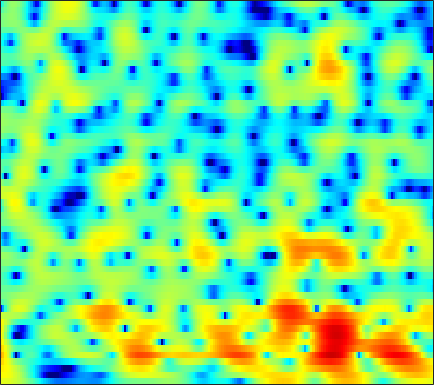

The table this chart was drawn from, first rows:
4.119, 4.1653, 4.1518, 4.0518, 3.9235, 3.6797, 3.352, 3.0557, 2.5881, 2.0384, 1.4124, 0.89323, 0.13123, -0.70759, -1.3869, -2.3403, -3.3569, -4.1523, -5.236, -6.3327, -7.4102, -8.1809, -9.1419, -9.9784
5.191, 5.195, 5.098, 4.887, 4.655, 4.248, 3.728, 3.264, 2.544, 1.704, 0.7401, -0.06694, -1.267, -2.613, -3.728, -5.374, -7.231, -8.787, -11.12, -13.82, -17.07, -20.01, -24.75, -28.37
5.923, 5.766, 5.449, 5.022, 4.629, 4.023, 3.33, 2.756, 1.918, 1.002, 0.004805, -0.7964, -1.946, -3.2, -4.204, -5.63, -7.183, -8.403, -10.07, -11.71, -13.18, -14.09, -14.92, -15.49
7.234, 6.623, 5.661, 4.557, 3.659, 2.421, 1.223, 0.4102, -0.4953, -1.187, -1.71, -2.045, -2.493, -2.978, -3.403, -3.989, -4.599, -5.09, -5.697, -6.287, -6.792, -7.106, -7.441, -7.687
8.998, 7.776, 5.772, 3.241, 0.8511, -3.428, -10.46, -21.78, -12.36, -6.872, -4.253, -3.135, -2.266, -1.95, -1.997, -2.405, -3.164, -4.055, -5.567, -7.658, -10.09, -11.62, -11.64, -9.561
7.474, 6.318, 4.673, 2.973, 1.716, 0.1711, -1.124, -1.888, -2.529, -2.793, -2.758, -2.706, -2.607, -2.596, -2.68, -3.067, -3.588, -4.081, -4.841, -5.591, -6.281, -6.662, -6.741, -5.922
6.268, 4.943, 3.045, 1.021, -0.5168, -2.499, -4.228, -5.231, -6.064, -6.354, -6.123, -5.759, -5.138, -4.475, -3.972, -3.354, -2.796, -2.345, -1.866, -1.433, -1.02, -0.7407, -0.4042, -0.03426
5.496, 3.657, 0.8281, -2.535, -5.489, -10.32, -16.84, -24.07, -24.6, -19.05, -15.6, -13.37, -10.65, -8.168, -6.488, -4.489, -2.825, -1.794, -0.6802, 0.1556, 0.8327, 1.32, 1.95, 2.477
5.844, 4.198, 1.732, -1.096, -3.452, -6.665, -9.586, -11.68, -14.54, -17.23, -16.75, -14.55, -11.35, -8.367, -6.537, -4.516, -2.844, -1.868, -0.7808, 0.1566, 0.9471, 1.441, 1.986, 2.42
5.748, 4.691, 3.287, 1.907, 0.9088, -0.3458, -1.504, -2.315, -3.155, -3.733, -4.051, -4.191, -4.254, -4.121, -3.892, -3.707, -3.596, -3.514, -3.258, -2.676, -1.874, -1.235, -0.5119, 0.05554
3.284, 2.762, 2.439, 2.364, 2.322, 2.219, 2.085, 1.968, 1.742, 1.381, 0.8356, 0.3365, -0.4729, -1.506, -2.563, -4.512, -7.2, -9.931, -13.52, -12.14, -8.316, -6.066, -3.844, -2.38
-15.79, -9.531, -3.503, -0.3444, 1.173, 2.547, 3.422, 3.825, 4.075, 4.031, 3.772, 3.441, 2.768, 1.744, 0.7956, -0.6538, -2.305, -3.615, -5.017, -5.063, -4.355, -3.988, -3.699, -3.543
-1.907, -1.708, -0.9127, 0.05347, 0.763, 1.62, 2.292, 2.654, 2.95, 3.111, 3.116, 3, 2.715, 2.314, 1.954, 1.378, 0.7367, 0.2638, -0.3583, -0.9805, -1.628, -2.174, -3.151, -4.581
-0.4395, -0.3548, -0.1855, 0.05307, 0.2648, 0.5563, 0.8285, 1.017, 1.256, 1.446, 1.577, 1.623, 1.648, 1.631, 1.553, 1.378, 1.153, 0.9651, 0.6466, 0.203, -0.2886, -0.6619, -1.262, -2.01
-1.03, -1.074, -1.178, -1.265, -1.308, -1.358, -1.327, -1.227, -0.9807, -0.6513, -0.2767, 0.03687, 0.4335, 0.772, 0.9745, 1.19, 1.318, 1.348, 1.325, 1.231, 1.055, 0.8841, 0.6348, 0.3672
-1.775, -2.106, -2.701, -3.487, -4.183, -5.107, -5.775, -5.901, -5.431, -4.37, -3.078, -2.119, -0.9913, -0.06296, 0.5175, 1.133, 1.578, 1.8, 1.986, 2.095, 2.094, 2.028, 1.912, 1.788
-1.952, -2.411, -3.36, -4.883, -6.515, -9.775, -16.14, -33.85, -15.49, -8.962, -5.286, -3.384, -1.497, -0.1041, 0.7001, 1.499, 2.035, 2.315, 2.52, 2.548, 2.487, 2.4, 2.216, 2.005
-1.302, -1.34, -1.669, -2.246, -2.846, -3.744, -4.438, -4.584, -4.161, -3.147, -1.859, -0.9267, 0.1593, 1.102, 1.671, 2.2, 2.498, 2.594, 2.509, 2.161, 1.633, 1.18, 0.5094, -0.1022
-0.04846, 0.2464, 0.4003, 0.365, 0.2354, 0.01827, -0.1538, -0.2354, -0.244, -0.04874, 0.2732, 0.6013, 1.165, 1.72, 2.077, 2.45, 2.633, 2.552, 2.155, 1.377, -0.01724, -1.552, -4.357, -8.307
0.9994, 1.027, 0.9508, 0.7252, 0.5033, 0.1437, -0.369, -0.8305, -1.472, -2.079, -2.407, -2.276, -1.536, -0.4658, 0.372, 1.383, 2.09, 2.341, 2.321, 1.906, 0.9489, -0.09362, -1.764, -3.599
-0.6466, -1.088, -1.562, -1.896, -2.08, -2.426, -3.084, -3.873, -5.628, -8.889, -15.68, -22.82, -10.71, -5.225, -2.646, -0.2866, 1.222, 2.016, 2.642, 2.84, 2.818, 2.623, 2.223, 1.903
-6.298, -8.335, -9.829, -8.712, -7.227, -5.658, -4.629, -4.303, -4.369, -4.674, -4.878, -4.657, -3.511, -1.919, -0.6718, 0.7837, 1.877, 2.505, 3.103, 3.372, 3.474, 3.418, 3.162, 2.858
-7.807, -10.13, -11.87, -9.915, -7.673, -5.288, -3.543, -2.605, -1.669, -0.9695, -0.3859, 0.07597, 0.6627, 1.278, 1.739, 2.254, 2.708, 2.933, 3.087, 3.128, 2.948, 2.745, 2.37, 1.774
-2.981, -3.138, -3.109, -2.709, -2.275, -1.52, -0.757, -0.2212, 0.4419, 0.9696, 1.407, 1.689, 1.982, 2.213, 2.318, 2.394, 2.374, 2.295, 2.073, 1.756, 1.312, 0.8955, 0.2722, -0.4817
-0.8594, -0.656, -0.3171, 0.1068, 0.4352, 0.9124, 1.349, 1.64, 1.966, 2.195, 2.35, 2.366, 2.34, 2.224, 2.074, 1.823, 1.432, 1.092, 0.5548, -0.1547, -0.8901, -1.561, -2.527, -3.427
-0.4984, -0.05423, 0.6714, 1.375, 1.901, 2.465, 2.882, 3.095, 3.203, 3.164, 2.969, 2.738, 2.348, 1.864, 1.479, 0.9209, 0.2906, -0.2333, -1.031, -2.06, -3.288, -4.361, -6.028, -7.726
-3.956, -1.918, 0.428, 2.176, 3.141, 4.004, 4.49, 4.616, 4.503, 4.07, 3.325, 2.65, 1.552, 0.4489, -0.3008, -1.095, -1.538, -1.886, -2.454, -3.272, -4.758, -6.149, -9.019, -13.3
-2.544, -0.3657, 1.962, 3.641, 4.489, 5.22, 5.503, 5.427, 4.969, 4.028, 2.563, 0.993, -1.816, -5.798, -9.261, -10.16, -7.206, -5.444, -4.198, -3.875, -4.315, -5.161, -6.696, -8.879
3.138, 3.272, 3.607, 3.994, 4.223, 4.42, 4.389, 4.194, 3.645, 2.729, 1.371, 0.01485, -2.247, -4.953, -6.708, -7.467, -6.328, -5.371, -4.345, -3.99, -3.987, -4.383, -4.949, -5.988
3.333, 3.017, 2.796, 2.738, 2.797, 2.9, 2.965, 2.954, 2.766, 2.388, 1.778, 1.199, 0.3072, -0.5628, -1.156, -1.768, -2.167, -2.365, -2.581, -2.818, -3.107, -3.372, -3.823, -4.315
1.02, 0.07018, -0.6936, -0.6119, -0.08791, 0.8398, 1.744, 2.274, 2.773, 2.983, 2.959, 2.78, 2.386, 1.826, 1.338, 0.6242, -0.1468, -0.7035, -1.45, -2.012, -2.471, -2.631, -2.856, -2.912
-3.165, -7.457, -21.13, -10.44, -5.298, -1.472, 0.8998, 2.101, 3.213, 3.862, 4.147, 4.15, 3.886, 3.311, 2.686, 1.585, 0.1641, -1.093, -2.933, -4.587, -5.343, -5.12, -4.068, -3.036
-1.059, -2.18, -2.991, -2.612, -1.715, -0.2731, 1.115, 1.999, 2.926, 3.559, 3.873, 3.921, 3.701, 3.147, 2.467, 1.189, -0.7185, -2.624, -6.403, -12.84, -19.86, -12.34, -6.934, -4.13
-1.46, -1.63, -1.658, -1.38, -1.026, -0.3615, 0.3558, 0.9318, 1.626, 2.22, 2.636, 2.802, 2.8, 2.546, 2.162, 1.389, 0.3595, -0.583, -1.884, -3.003, -3.544, -3.444, -2.878, -2.096
-5.195, -4.752, -4.237, -3.798, -3.445, -2.846, -2.054, -1.352, -0.3486, 0.6158, 1.443, 1.92, 2.35, 2.515, 2.494, 2.248, 1.854, 1.449, 0.909, 0.3579, -0.05476, -0.2804, -0.4298, -0.45
-8.739, -7.61, -7.149, -7.595, -8.221, -8.696, -7.425, -5.62, -3.06, -0.9186, 0.7356, 1.678, 2.585, 3.116, 3.305, 3.321, 3.066, 2.762, 2.187, 1.516, 0.8023, 0.2783, -0.2979, -0.6916
-4.602, -4.779, -5.63, -7.505, -9.979, -14.36, -11.59, -7.362, -3.253, -0.4806, 1.482, 2.547, 3.54, 4.13, 4.32, 4.291, 3.923, 3.446, 2.501, 1.235, -0.4056, -1.838, -3.822, -5.213
-0.4951, -0.8462, -1.375, -1.903, -2.199, -2.252, -1.757, -1.065, 0.09569, 1.279, 2.299, 2.923, 3.517, 3.844, 3.904, 3.708, 3.217, 2.599, 1.444, -0.2097, -2.563, -4.932, -9.746, -17.66
0.9547, 0.7211, 0.4618, 0.2658, 0.1974, 0.2202, 0.3979, 0.6255, 1.006, 1.449, 1.871, 2.147, 2.424, 2.549, 2.534, 2.331, 1.903, 1.421, 0.5622, -0.5614, -1.895, -2.974, -4.35, -5.302
1.309, 1.103, 0.8781, 0.6961, 0.6019, 0.5244, 0.5175, 0.5677, 0.6849, 0.8603, 1.087, 1.259, 1.486, 1.647, 1.704, 1.679, 1.477, 1.223, 0.7319, 0.07297, -0.6771, -1.29, -2.073, -2.729
1.092, 0.8691, 0.6017, 0.3804, 0.2099, 0.00653, -0.1965, -0.3275, -0.4179, -0.3806, -0.1421, 0.1462, 0.6367, 1.169, 1.517, 1.872, 2.033, 2.022, 1.782, 1.308, 0.6316, -0.02459, -0.9891, -1.982
-0.3513, -0.5013, -0.6078, -0.6964, -0.8292, -1.178, -1.77, -2.398, -3.34, -4, -3.775, -2.849, -1.15, 0.5594, 1.649, 2.753, 3.491, 3.769, 3.803, 3.448, 2.626, 1.697, -0.05667, -2.606
-7.665, -7.005, -5.74, -4.777, -4.341, -4.332, -5.047, -6.187, -9.147, -16, -20.65, -10.76, -4.804, -1.235, 0.6589, 2.483, 3.689, 4.255, 4.623, 4.537, 3.982, 3.247, 1.759, -0.4119
-22.77, -17.26, -13.1, -10.66, -9.512, -8.583, -8.205, -8.182, -8.293, -8.259, -7.506, -6.332, -4.369, -2.402, -1.05, 0.4513, 1.598, 2.261, 2.838, 3.104, 3.115, 2.962, 2.574, 2.119
-16.11, -15.28, -13.84, -12.59, -11.81, -10.87, -10.07, -9.505, -8.646, -7.643, -6.48, -5.526, -4.168, -2.83, -1.888, -0.7453, 0.2399, 0.8545, 1.518, 2.027, 2.389, 2.575, 2.747, 2.861
-14.67, -13.86, -13.23, -12.95, -12.94, -12.99, -12.73, -12.12, -10.76, -8.956, -7.147, -5.885, -4.372, -3.062, -2.229, -1.251, -0.4245, 0.1027, 0.7707, 1.379, 1.925, 2.312, 2.785, 3.166
-10.54, -10.39, -10.76, -11.79, -13.2, -16.68, -23.97, -23.71, -15.14, -10.34, -7.212, -5.516, -3.834, -2.66, -2.041, -1.498, -1.141, -0.882, -0.4633, 0.1494, 0.9716, 1.65, 2.521, 3.283
-4.969, -5.197, -5.697, -6.535, -7.398, -8.644, -9.391, -9.087, -7.505, -5.459, -3.66, -2.635, -1.714, -1.311, -1.358, -1.964, -3.173, -4.343, -5.552, -4.665, -2.203, -0.3851, 1.621, 3.1
-1.723, -1.871, -2.072, -2.309, -2.471, -2.59, -2.474, -2.215, -1.683, -1.027, -0.3864, -0.01226, 0.2134, 0.0441, -0.4174, -1.646, -3.834, -6.368, -10.58, -8.879, -4.121, -1.532, 0.8665, 2.401
-1.722, -1.841, -2.004, -2.09, -2.068, -1.9, -1.576, -1.211, -0.6492, -0.08612, 0.4261, 0.7439, 1.011, 1.039, 0.8823, 0.495, -0.02973, -0.4208, -0.7078, -0.5183, 0.08159, 0.6562, 1.3, 1.724
-3.189, -3.561, -4.18, -4.699, -4.843, -4.517, -3.665, -2.822, -1.627, -0.5065, 0.4222, 0.9805, 1.559, 1.945, 2.124, 2.24, 2.257, 2.237, 2.206, 2.185, 2.137, 2.046, 1.821, 1.409
-4.615, -5.591, -7.685, -11.14, -14.57, -13.84, -8.71, -5.844, -3.064, -1.079, 0.3644, 1.17, 1.966, 2.538, 2.86, 3.152, 3.33, 3.409, 3.436, 3.345, 3.116, 2.815, 2.237, 1.356
-3.894, -4.481, -5.787, -7.565, -8.604, -8.158, -5.901, -4.098, -2.059, -0.5451, 0.5578, 1.168, 1.757, 2.158, 2.38, 2.626, 2.846, 2.992, 3.143, 3.205, 3.135, 2.964, 2.483, 1.656
-1.746, -1.621, -1.631, -1.691, -1.659, -1.443, -1.015, -0.6328, -0.1614, 0.1769, 0.2978, 0.2597, 0.07508, -0.2034, -0.3944, -0.4636, -0.236, 0.1098, 0.7225, 1.371, 1.898, 2.167, 2.277, 2.099
-0.3272, -0.03725, 0.2491, 0.4599, 0.5609, 0.6334, 0.6099, 0.5213, 0.2393, -0.2654, -1.072, -1.929, -3.467, -5.483, -7.203, -9.009, -8.497, -6.758, -4.245, -2.145, -0.5167, 0.4153, 1.365, 1.99
-0.5167, -0.1607, 0.2724, 0.5968, 0.7446, 0.794, 0.6353, 0.3603, -0.2346, -1.155, -2.438, -3.704, -5.927, -8.954, -11.98, -16.62, -15.4, -11.74, -7.845, -4.937, -2.688, -1.309, 0.1902, 1.35
-2.221, -1.479, -0.5964, 0.06561, 0.4021, 0.6033, 0.5205, 0.2541, -0.3658, -1.317, -2.594, -3.741, -5.511, -7.418, -8.747, -10, -10.22, -9.587, -7.921, -5.81, -3.69, -2.235, -0.5388, 0.8742
-4.94, -3.07, -1.271, -0.06649, 0.5147, 0.9199, 0.9519, 0.7537, 0.1893, -0.6882, -1.912, -3.068, -4.948, -7.33, -9.566, -13.44, -17.4, -16.07, -11.17, -7.264, -4.296, -2.525, -0.6144, 0.8803
